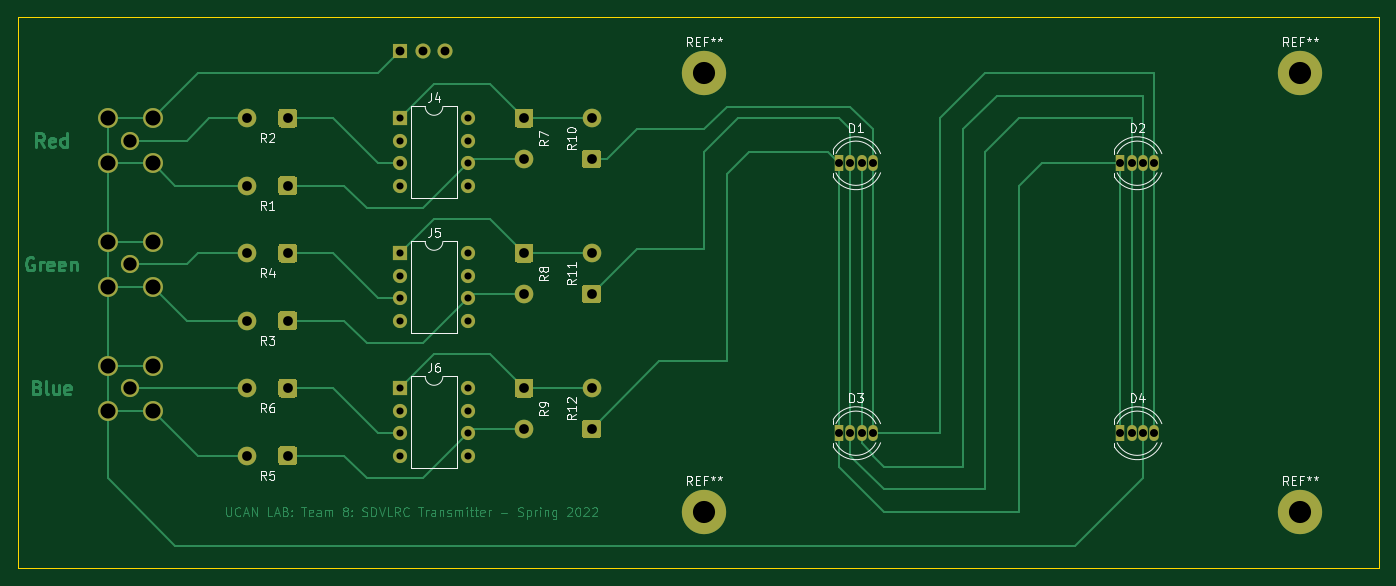
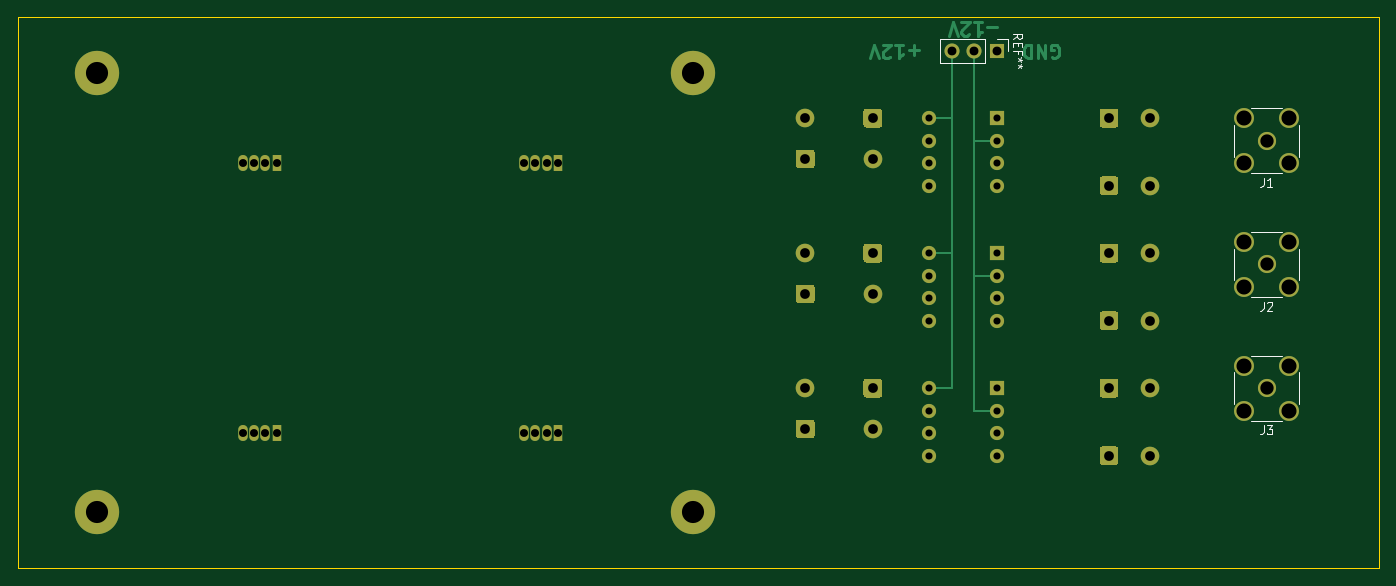
Circuit board: 11 layer files. Board 153.7 x 62.2 mm.
- bottom_copper: March_PCB_Design_2_2b2848RGB-B_Cu.gbr (14106 bytes)
- bottom_mask: March_PCB_Design_2_2b2848RGB-B_Mask.gbr (7896 bytes)
- paste: March_PCB_Design_2_2b2848RGB-B_Paste.gbr (494 bytes)
- bottom_silk: March_PCB_Design_2_2b2848RGB-B_SilkS.gbr (3904 bytes)
- outline: March_PCB_Design_2_2b2848RGB-Edge_Cuts.gbr (1155 bytes)
- top_copper: March_PCB_Design_2_2b2848RGB-F_Cu.gbr (34913 bytes)
- top_mask: March_PCB_Design_2_2b2848RGB-F_Mask.gbr (7896 bytes)
- paste: March_PCB_Design_2_2b2848RGB-F_Paste.gbr (494 bytes)
- top_silk: March_PCB_Design_2_2b2848RGB-F_SilkS.gbr (21004 bytes)
- drill: March_PCB_Design_2_2b2848RGB-NPTH.drl (282 bytes)
- drill: March_PCB_Design_2_2b2848RGB-PTH.drl (1496 bytes)

=== bottom_copper: March_PCB_Design_2_2b2848RGB-B_Cu.gbr (14106 bytes, source omitted) ===
=== bottom_mask: March_PCB_Design_2_2b2848RGB-B_Mask.gbr (7896 bytes, source omitted) ===
=== paste: March_PCB_Design_2_2b2848RGB-B_Paste.gbr ===
%TF.GenerationSoftware,KiCad,Pcbnew,(5.1.9)-1*%
%TF.CreationDate,2022-04-08T15:22:57-04:00*%
%TF.ProjectId,March_PCB_Design_2_2b2848RGB,4d617263-685f-4504-9342-5f4465736967,rev?*%
%TF.SameCoordinates,Original*%
%TF.FileFunction,Paste,Bot*%
%TF.FilePolarity,Positive*%
%FSLAX46Y46*%
G04 Gerber Fmt 4.6, Leading zero omitted, Abs format (unit mm)*
G04 Created by KiCad (PCBNEW (5.1.9)-1) date 2022-04-08 15:22:57*
%MOMM*%
%LPD*%
G01*
G04 APERTURE LIST*
G04 APERTURE END LIST*
M02*

=== bottom_silk: March_PCB_Design_2_2b2848RGB-B_SilkS.gbr ===
%TF.GenerationSoftware,KiCad,Pcbnew,(5.1.9)-1*%
%TF.CreationDate,2022-04-08T15:22:57-04:00*%
%TF.ProjectId,March_PCB_Design_2_2b2848RGB,4d617263-685f-4504-9342-5f4465736967,rev?*%
%TF.SameCoordinates,Original*%
%TF.FileFunction,Legend,Bot*%
%TF.FilePolarity,Positive*%
%FSLAX46Y46*%
G04 Gerber Fmt 4.6, Leading zero omitted, Abs format (unit mm)*
G04 Created by KiCad (PCBNEW (5.1.9)-1) date 2022-04-08 15:22:57*
%MOMM*%
%LPD*%
G01*
G04 APERTURE LIST*
%ADD10C,0.120000*%
%ADD11C,0.150000*%
G04 APERTURE END LIST*
D10*
%TO.C,REF\u002A\u002A*%
X104080000Y-63440000D02*
X104080000Y-64770000D01*
X105410000Y-63440000D02*
X104080000Y-63440000D01*
X106680000Y-63440000D02*
X106680000Y-66100000D01*
X106680000Y-66100000D02*
X111820000Y-66100000D01*
X106680000Y-63440000D02*
X111820000Y-63440000D01*
X111820000Y-63440000D02*
X111820000Y-66100000D01*
%TO.C,J3*%
X71250000Y-104670000D02*
X71250000Y-101070000D01*
X78610000Y-104670000D02*
X78610000Y-101070000D01*
X73130000Y-99190000D02*
X76730000Y-99190000D01*
X73130000Y-106550000D02*
X76730000Y-106550000D01*
%TO.C,J2*%
X71250000Y-90700000D02*
X71250000Y-87100000D01*
X78610000Y-90700000D02*
X78610000Y-87100000D01*
X73130000Y-85220000D02*
X76730000Y-85220000D01*
X73130000Y-92580000D02*
X76730000Y-92580000D01*
%TO.C,J1*%
X71250000Y-76730000D02*
X71250000Y-73130000D01*
X78610000Y-76730000D02*
X78610000Y-73130000D01*
X73130000Y-71250000D02*
X76730000Y-71250000D01*
X73130000Y-78610000D02*
X76730000Y-78610000D01*
%TO.C,REF\u002A\u002A*%
D11*
X103532380Y-63436666D02*
X103056190Y-63103333D01*
X103532380Y-62865238D02*
X102532380Y-62865238D01*
X102532380Y-63246190D01*
X102580000Y-63341428D01*
X102627619Y-63389047D01*
X102722857Y-63436666D01*
X102865714Y-63436666D01*
X102960952Y-63389047D01*
X103008571Y-63341428D01*
X103056190Y-63246190D01*
X103056190Y-62865238D01*
X103008571Y-63865238D02*
X103008571Y-64198571D01*
X103532380Y-64341428D02*
X103532380Y-63865238D01*
X102532380Y-63865238D01*
X102532380Y-64341428D01*
X103008571Y-65103333D02*
X103008571Y-64770000D01*
X103532380Y-64770000D02*
X102532380Y-64770000D01*
X102532380Y-65246190D01*
X102532380Y-65770000D02*
X102770476Y-65770000D01*
X102675238Y-65531904D02*
X102770476Y-65770000D01*
X102675238Y-66008095D01*
X102960952Y-65627142D02*
X102770476Y-65770000D01*
X102960952Y-65912857D01*
X102532380Y-66531904D02*
X102770476Y-66531904D01*
X102675238Y-66293809D02*
X102770476Y-66531904D01*
X102675238Y-66770000D01*
X102960952Y-66389047D02*
X102770476Y-66531904D01*
X102960952Y-66674761D01*
%TO.C,J3*%
X75263333Y-107072380D02*
X75263333Y-107786666D01*
X75310952Y-107929523D01*
X75406190Y-108024761D01*
X75549047Y-108072380D01*
X75644285Y-108072380D01*
X74882380Y-107072380D02*
X74263333Y-107072380D01*
X74596666Y-107453333D01*
X74453809Y-107453333D01*
X74358571Y-107500952D01*
X74310952Y-107548571D01*
X74263333Y-107643809D01*
X74263333Y-107881904D01*
X74310952Y-107977142D01*
X74358571Y-108024761D01*
X74453809Y-108072380D01*
X74739523Y-108072380D01*
X74834761Y-108024761D01*
X74882380Y-107977142D01*
%TO.C,J2*%
X75263333Y-93102380D02*
X75263333Y-93816666D01*
X75310952Y-93959523D01*
X75406190Y-94054761D01*
X75549047Y-94102380D01*
X75644285Y-94102380D01*
X74834761Y-93197619D02*
X74787142Y-93150000D01*
X74691904Y-93102380D01*
X74453809Y-93102380D01*
X74358571Y-93150000D01*
X74310952Y-93197619D01*
X74263333Y-93292857D01*
X74263333Y-93388095D01*
X74310952Y-93530952D01*
X74882380Y-94102380D01*
X74263333Y-94102380D01*
%TO.C,J1*%
X75263333Y-79132380D02*
X75263333Y-79846666D01*
X75310952Y-79989523D01*
X75406190Y-80084761D01*
X75549047Y-80132380D01*
X75644285Y-80132380D01*
X74263333Y-80132380D02*
X74834761Y-80132380D01*
X74549047Y-80132380D02*
X74549047Y-79132380D01*
X74644285Y-79275238D01*
X74739523Y-79370476D01*
X74834761Y-79418095D01*
%TD*%
M02*

=== outline: March_PCB_Design_2_2b2848RGB-Edge_Cuts.gbr ===
%TF.GenerationSoftware,KiCad,Pcbnew,(5.1.9)-1*%
%TF.CreationDate,2022-04-08T15:22:57-04:00*%
%TF.ProjectId,March_PCB_Design_2_2b2848RGB,4d617263-685f-4504-9342-5f4465736967,rev?*%
%TF.SameCoordinates,Original*%
%TF.FileFunction,Profile,NP*%
%FSLAX46Y46*%
G04 Gerber Fmt 4.6, Leading zero omitted, Abs format (unit mm)*
G04 Created by KiCad (PCBNEW (5.1.9)-1) date 2022-04-08 15:22:57*
%MOMM*%
%LPD*%
G01*
G04 APERTURE LIST*
%TA.AperFunction,Profile*%
%ADD10C,0.100000*%
%TD*%
G04 APERTURE END LIST*
D10*
X180340000Y-60960000D02*
X172720000Y-60960000D01*
X172720000Y-123190000D02*
X180340000Y-123190000D01*
X62230000Y-60960000D02*
X62230000Y-62230000D01*
X215900000Y-60960000D02*
X215900000Y-62230000D01*
X199390000Y-123190000D02*
X215900000Y-123190000D01*
X180340000Y-60960000D02*
X215900000Y-60960000D01*
X215900000Y-72390000D02*
X215900000Y-62230000D01*
X215900000Y-123190000D02*
X215900000Y-72390000D01*
X180340000Y-123190000D02*
X199390000Y-123190000D01*
X62230000Y-60960000D02*
X172720000Y-60960000D01*
X62230000Y-123190000D02*
X62230000Y-62230000D01*
X172720000Y-123190000D02*
X62230000Y-123190000D01*
M02*

=== top_copper: March_PCB_Design_2_2b2848RGB-F_Cu.gbr (34913 bytes, source omitted) ===
=== top_mask: March_PCB_Design_2_2b2848RGB-F_Mask.gbr (7896 bytes, source omitted) ===
=== paste: March_PCB_Design_2_2b2848RGB-F_Paste.gbr ===
%TF.GenerationSoftware,KiCad,Pcbnew,(5.1.9)-1*%
%TF.CreationDate,2022-04-08T15:22:57-04:00*%
%TF.ProjectId,March_PCB_Design_2_2b2848RGB,4d617263-685f-4504-9342-5f4465736967,rev?*%
%TF.SameCoordinates,Original*%
%TF.FileFunction,Paste,Top*%
%TF.FilePolarity,Positive*%
%FSLAX46Y46*%
G04 Gerber Fmt 4.6, Leading zero omitted, Abs format (unit mm)*
G04 Created by KiCad (PCBNEW (5.1.9)-1) date 2022-04-08 15:22:57*
%MOMM*%
%LPD*%
G01*
G04 APERTURE LIST*
G04 APERTURE END LIST*
M02*

=== top_silk: March_PCB_Design_2_2b2848RGB-F_SilkS.gbr (21004 bytes, source omitted) ===
=== drill: March_PCB_Design_2_2b2848RGB-NPTH.drl ===
M48
; DRILL file {KiCad (5.1.9)-1} date 04/08/22 15:22:59
; FORMAT={-:-/ absolute / inch / decimal}
; #@! TF.CreationDate,2022-04-08T15:22:59-04:00
; #@! TF.GenerationSoftware,Kicad,Pcbnew,(5.1.9)-1
; #@! TF.FileFunction,NonPlated,1,2,NPTH
FMAT,2
INCH
%
G90
G05
T0
M30

=== drill: March_PCB_Design_2_2b2848RGB-PTH.drl ===
M48
; DRILL file {KiCad (5.1.9)-1} date 04/08/22 15:22:59
; FORMAT={-:-/ absolute / inch / decimal}
; #@! TF.CreationDate,2022-04-08T15:22:59-04:00
; #@! TF.GenerationSoftware,Kicad,Pcbnew,(5.1.9)-1
; #@! TF.FileFunction,Plated,1,2,PTH
FMAT,2
INCH
T1C0.0315
T2C0.0354
T3C0.0394
T4C0.0433
T5C0.0591
T6C0.0669
T7C0.0984
%
G90
G05
T1
X4.15Y-2.85
X4.15Y-2.95
X4.15Y-3.05
X4.15Y-3.15
X4.15Y-3.45
X4.15Y-3.55
X4.15Y-3.65
X4.15Y-3.75
X4.15Y-4.05
X4.15Y-4.15
X4.15Y-4.25
X4.15Y-4.35
X4.45Y-2.85
X4.45Y-2.95
X4.45Y-3.05
X4.45Y-3.15
X4.45Y-3.45
X4.45Y-3.55
X4.45Y-3.65
X4.45Y-3.75
X4.45Y-4.05
X4.45Y-4.15
X4.45Y-4.25
X4.45Y-4.35
T2
X6.1Y-3.05
X6.1Y-4.25
X6.15Y-3.05
X6.15Y-4.25
X6.2Y-3.05
X6.2Y-4.25
X6.25Y-3.05
X6.25Y-4.25
X7.35Y-3.05
X7.35Y-4.25
X7.4Y-3.05
X7.4Y-4.25
X7.45Y-3.05
X7.45Y-4.25
X7.5Y-3.05
X7.5Y-4.25
T3
X4.15Y-2.55
X4.25Y-2.55
X4.35Y-2.55
T4
X3.4689Y-2.85
X3.4689Y-3.15
X3.4689Y-3.45
X3.4689Y-3.75
X3.4689Y-4.05
X3.4689Y-4.35
X3.65Y-2.85
X3.65Y-3.15
X3.65Y-3.45
X3.65Y-3.75
X3.65Y-4.05
X3.65Y-4.35
X4.7Y-2.85
X4.7Y-3.0311
X4.7Y-3.45
X4.7Y-3.6311
X4.7Y-4.05
X4.7Y-4.2311
X5.0Y-2.85
X5.0Y-3.0311
X5.0Y-3.45
X5.0Y-3.6311
X5.0Y-4.05
X5.0Y-4.2311
T5
X2.95Y-2.95
X2.95Y-3.5
X2.95Y-4.05
T6
X2.85Y-2.85
X2.85Y-3.05
X2.85Y-3.4
X2.85Y-3.6
X2.85Y-3.95
X2.85Y-4.15
X3.05Y-2.85
X3.05Y-3.05
X3.05Y-3.4
X3.05Y-3.6
X3.05Y-3.95
X3.05Y-4.15
T7
X5.5Y-2.65
X5.5Y-4.6
X8.15Y-2.65
X8.15Y-4.6
T0
M30

